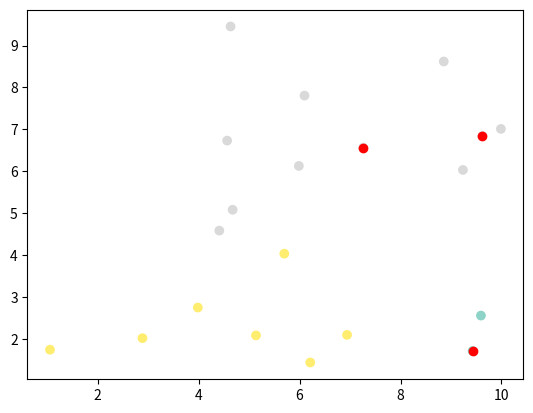

Python code for this plot:
import matplotlib.pyplot as plt
import numpy as np
import random


def calculateDistance(a: np.ndarray, b: np.ndarray):
    return np.linalg.norm(a-b)


def calculateMeans(dataPoints: list[np.ndarray], k: int, epochs: int):
    minVal = np.min(dataPoints, axis=0)
    maxVal = np.max(dataPoints, axis=0)
    means = [np.array([random.uniform(minVal[i], maxVal[i])
                      for i in range(len(minVal))]) for _ in range(k)]

    tags = [0] * len(dataPoints)

    for i in range(epochs):
        # get distances
        for point in range(len(dataPoints)):
            distances = [calculateDistance(
                dataPoints[point], mean) for mean in means]
            index = distances.index(max(distances))

            tags[point] = index

        averages = [np.zeros(len(dataPoints[0])) for _ in range(k)]
        totals = [0] * k

        for j in range(len(dataPoints)):
            averages[tags[j]] += dataPoints[tags[j]]
            totals[tags[j]] += 1

        for j in range(len(averages)):
            averages[j] /= totals[j]

        means = averages

    return means, tags


def plotData(means, tags, data):
    cmap = plt.get_cmap('Set3')

    norm = plt.Normalize(min(tags), max(tags))

    plt.scatter(data[:, 0], data[:, 1],
                c=[cmap(norm(t)) for t in tags])

    plt.scatter(means[:, 0], means[:, 1], c='red')

    # Show the plot
    plt.show()


datapoints = [np.array([random.uniform(1, 10)
                       for _ in range(2)]) for _ in range(20)]

means, tags = calculateMeans(datapoints, 4, 100)

print(tags)
print(means)

plotData(np.array(means), np.array(tags), np.array(datapoints))
